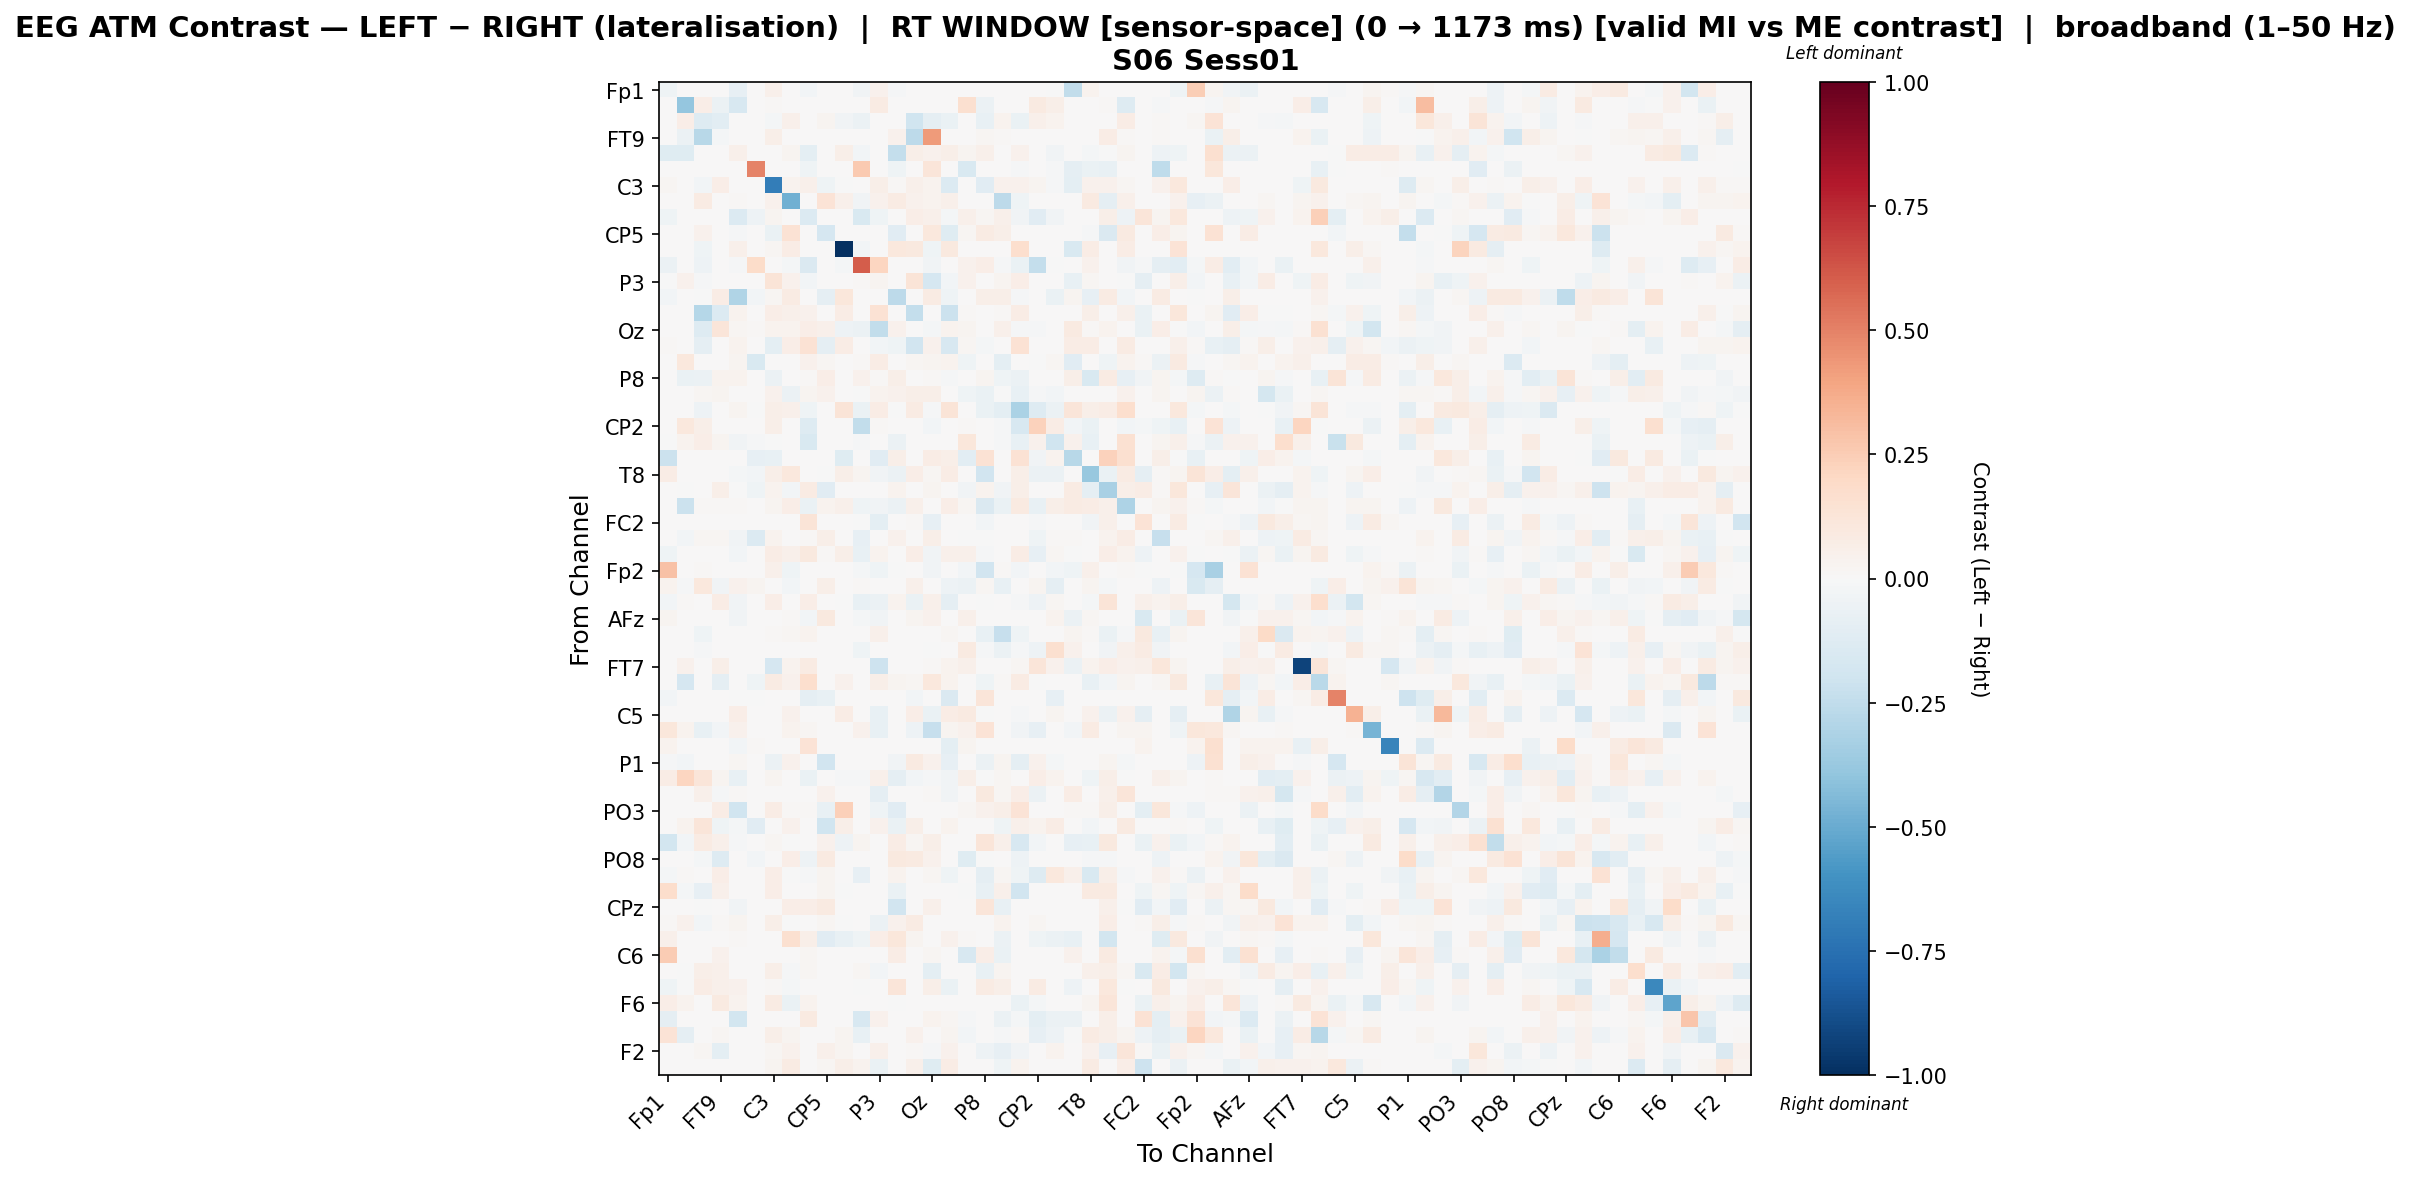

The file beside this chart, header and first rows:
, Fp1, Fz, F7, FT9, FC5, FC1, C3, T7, TP9, CP5, CP1, Pz, P3, P7, O1, Oz, O2, P4, P8, TP10, CP6, CP2, Cz
Fp1, -0.03976, 0.0, 0.0, 0.0, -0.08315, 0.0, 0.05216, 0.0, -0.02561, 0.0, 0.0, -0.03665, 0.0429, -0.009458, 0.0, 0.0, 0.003885, 0.0, 0.0, 0.0, 0.0, 0.00111, -0.006767
Fz, 0.0004769, -0.3902, 0.06724, -0.05927, -0.1588, 0.0, 0.008107, 0.0, 0.0, 0.0, 0.0, 0.0, 0.08393, 0.0, 0.0, 0.0, 0.0, 0.1636, -0.05913, 0.0009538, 0.0, 0.08823, 0.05612
F7, 0.0, 0.065, -0.1275, -0.1091, 0.0, 0.0, -0.01938, 0.04815, 0.0, 0.0301, -0.03238, -0.0604, 0.002734, 0.0, -0.1996, -0.08718, -0.06784, 0.0, -0.07172, 0.03497, -0.06289, 0.05045, 0.03863
FT9, 0.004285, -0.05587, -0.2764, -0.01874, 0.0, 0.0, 0.06236, 0.0, 0.0, 0.0, 0.0, 0.0, 0.0, 0.04223, -0.2614, 0.4255, 0.004285, 0.0, 0.01835, 0.009352, 0.0, 0.0, 0.007104
FC5, -0.122, -0.1173, 0.0005064, 0.0, 0.04973, 0.0, 0.0, 0.03039, -0.09919, 0.004884, 0.06229, -0.02852, 0.0, -0.241, 0.0552, 0.04305, 0.06179, 0.03039, 0.05064, 0.0, 0.04203, 0.0, -0.0366
FC1, 0.0, 0.0, 0.0, 0.0, 0.0, 0.4961, 0.0, 0.0, -0.04604, 0.0, 0.0, 0.2595, 0.0, -0.03984, 0.0, 0.1176, 0.0, -0.1514, 0.0, 0.0, -0.01328, 0.0, -0.009684
C3, 0.02207, 0.004191, -0.0291, 0.07015, 0.0, 0.0, -0.6912, 0.0364, 0.04967, -0.04469, -0.004545, 0.0, 0.05495, 0.01213, 0.0527, 0.03552, -0.1404, 0.0, -0.112, 0.04176, 0.04668, 0.02427, -0.01344
T7, 0.0, 0.0, 0.08511, 0.0, 0.01417, 0.0, 0.0408, -0.481, 0.0, 0.1338, 0.04715, -0.03761, 0.04104, 0.08511, 0.04422, 0.0386, 0.05376, 0.0, 0.0, -0.2608, -0.0452, 0.0, 0.0
TP9, -0.04259, 0.0, 0.0, 0.0, -0.1351, -0.05042, 0.02786, 0.0, -0.1339, 0.0, 0.0, -0.1521, -0.04209, 0.0, 0.065, 0.04913, -0.02207, 0.04863, 0.02134, 0.05408, -0.03652, -0.1102, -0.03177
CP5, 0.0, 0.0, 0.04675, 0.0, -0.01431, 0.0, -0.06421, 0.1483, 0.0, -0.168, 0.0, 0.0, 0.0, -0.1131, 0.0, 0.1044, -0.1207, 0.01701, 0.08302, 0.05731, 0.0, 0.0, 0.0
CP1, 0.0, 0.0, -0.04542, 0.0, 0.04726, 0.0, 0.02038, 0.07617, 0.0, 0.0, -1.0, -0.03085, 0.004655, 0.1018, 0.09852, -0.04542, 0.1004, 0.0, 0.0, 0.0, 0.1651, 0.0, 0.0
Pz, -0.05869, 0.0, -0.04951, 0.0, -0.01037, 0.185, 0.0, -0.02044, -0.1484, 0.0, -0.01832, 0.6089, 0.2151, 0.0, 0.0, -0.03367, 0.0, 0.04411, 0.06786, -0.009407, -0.0666, -0.2347, -0.007427
P3, -0.007616, 0.04609, -0.01144, 0.0, 0.0, 0.0, 0.1298, 0.04399, -0.02812, 0.0, 0.001096, 0.01418, 0.02781, 0.0, 0.1256, -0.1698, -0.02916, 0.04504, 0.007594, 0.02849, 0.06479, 0.001261, 0.0
P7, -0.02423, 0.0, -0.0009318, 0.07728, -0.3036, -0.02891, 0.01941, 0.08062, 0.0, -0.08919, 0.1141, 0.0, 0.0, -0.2604, 0.0, 0.07948, -0.04306, 0.0, 0.05934, 0.05567, -0.008611, 0.0, -0.06766
O1, 0.0, 0.0, -0.2832, -0.1336, 0.03196, 0.0, 0.06724, 0.05466, 0.03943, 0.0, 0.07419, 0.0, 0.1426, 0.0, -0.236, 0.0, -0.2111, 0.01255, 0.0, 0.0118, 0.07534, 0.0, 0.0
Oz, 0.0, 0.0, -0.1306, 0.1196, 0.01736, 0.01464, 0.03326, 0.03305, 0.07009, 0.04727, -0.04958, -0.06197, -0.2433, 0.04601, 0.0, -0.02042, 0.03514, 0.02527, 0.00753, 0.0479, -0.01475, -0.01418, 0.0
O2, 0.01383, 0.0, -0.08933, 0.0, 0.03395, 0.0, -0.09411, 0.06422, 0.1416, -0.09145, 0.07215, 0.0, -0.02565, -0.04157, -0.1948, 0.03965, -0.1619, 0.01981, -0.01995, 0.0, 0.1443, 0.0, 0.0
P4, 0.0, 0.1048, 0.0, 0.0, 0.02863, -0.1552, 0.0, 0.0, 0.04479, 0.01801, 0.0, 0.01043, 0.07804, 0.0, 0.01893, 0.02895, 0.03186, -0.04418, 0.0, -0.09618, 0.002771, -0.004421, 0.01609
P8, 0.0, -0.06921, -0.06192, 0.03236, 0.03523, 0.0, -0.05992, 0.0, 0.01474, 0.06471, 0.0, 0.04579, 0.01043, 0.05717, 0.0, 0.01258, -0.01132, 0.0, 0.02455, -0.04222, -0.05681, 0.0, 0.0
TP10, 0.0, 0.001031, 0.02228, 0.02539, 0.0, 0.0, 0.046, -0.06169, 0.02759, 0.03951, 0.0, -0.007531, 0.03406, 0.03944, 0.06018, 0.05878, 0.0, -0.04411, -0.06267, -0.006813, -0.0746, -0.01112, -0.02556
CP6, 0.0, 0.0, -0.04897, 0.0, 0.02427, -0.006099, 0.05597, 0.05124, -0.04522, 0.0, 0.1264, -0.06529, 0.07169, -0.00563, 0.07986, -0.01239, 0.1325, 0.002097, -0.06465, -0.09823, -0.3171, -0.1326, -0.06193
CP2, 0.003767, 0.1019, 0.06003, 0.0, 0.0, 0.0, 0.06058, 0.0, -0.1291, 0.0, 0.0, -0.2445, 0.01157, 0.0, 0.0, -0.02567, 0.0, 0.01258, 0.0, -0.01355, -0.1602, 0.2266, 0.07245
Cz, -0.0005249, 0.03369, 0.06346, 0.02804, -0.03149, -0.01212, -0.006299, 0.0, -0.1505, 0.0, 0.0, -0.008923, 0.0, -0.05669, 0.0, 0.0, 0.0, 0.1105, 0.0, -0.01354, -0.07034, 0.04501, -0.2031
C4, -0.2143, 0.0, 0.0, 0.0, 0.0, -0.0813, -0.07057, 0.0, 0.0008949, 0.0, -0.1225, 0.0, -0.1129, 0.05906, 0.0, 0.0727, 0.05592, -0.1091, 0.1423, 0.0, 0.1426, -0.03598, 0.03635
T8, 0.07597, 0.0, 0.0, 0.0, -0.01946, -0.02981, 0.06091, 0.1074, 0.004144, -0.007753, 0.05928, 0.02964, -0.03411, -0.05858, 0.06352, 0.02178, 0.07682, 0.0, -0.1904, 0.0, 0.06056, -0.05901, -0.05987
FT10, 0.0, -0.005432, 0.0, 0.0617, -0.005026, -0.04579, 0.033, -0.02608, 0.07866, -0.113, 0.0, 0.0, 0.0, 0.03665, 0.0, 0.02919, 0.0, -0.03712, 0.03555, -0.03543, 0.06034, 0.0, 0.0
FC6, 0.0, -0.2186, 0.008356, 0.01381, 0.01381, 0.0, 0.02497, 0.06727, -0.06414, 0.03806, 0.05346, -0.04462, -0.03779, -0.05535, 0.05199, 0.002529, 0.06257, 0.02262, -0.1458, -0.06637, 0.08643, -0.07499, 0.06002
FC2, 0.0, 0.0, 0.0, 0.0, 0.0, 0.0, 0.0, 0.0, 0.1302, 0.0, 0.0, -0.006825, -0.09463, 0.0, 0.01408, -0.08341, 0.0, 0.004464, -0.02457, 0.0, 0.0, -0.01526, 0.0
F4, 0.0, -0.03073, 0.02098, 0.01569, -0.03602, -0.1392, 0.0359, 0.003875, 0.009791, 0.05652, 0.0, -0.07942, 0.0, 0.04215, 0.0, 0.06038, 0.0, -0.005191, -0.006337, 0.007504, 0.0, -0.03949, 0.0129
F8, -0.03943, 0.0, 0.0, 0.0, -0.029, 0.0, 0.07082, 0.04858, 0.09752, 0.01437, 0.05888, -0.07714, 0.03609, 0.0, 0.06887, -0.03496, 0.0478, 0.05119, -0.01115, 0.0, 0.0711, -0.08076, 0.0175
Fp2, 0.2956, 0.0, 0.01201, 0.0, 0.0, 0.0, 0.04951, -0.04454, 0.0, 0.0, 0.0, -0.02061, -0.04254, -0.002659, 0.0, -0.03789, 0.00277, -0.02889, -0.1945, 0.01201, -0.02393, 0.0, -0.026
AF7, 0.03212, -0.00815, 0.1039, -0.03439, 0.03912, 0.02511, 0.0, -0.02794, 0.0, 0.06113, 0.0, 0.01319, 0.0, 0.0, 0.04809, 0.0, -0.04948, -0.06129, 0.02293, -0.07404, 0.0, 0.03095, -0.09211
AF3, -0.02649, 0.01387, 0.0, 0.07119, -0.03565, 0.0, 0.06871, 0.004184, 0.06538, 0.0, -0.0003353, -0.07623, -0.05968, 0.03656, -0.06868, 0.05213, -0.09068, 0.006526, -0.003369, 0.006119, -0.01106, -0.04806, 0.01583
AFz, 0.02574, 0.0, 0.0, 0.0, -0.03444, 0.0, 0.0, 0.01296, -0.03088, 0.09978, 0.0, -0.02142, -0.03337, 0.0, 0.03055, 0.04519, 0.003785, 0.05237, 0.0, 0.0, 0.0, 0.0, 0.03758
F1, 0.0, 0.0, -0.04066, 0.0, 0.0, 0.0, 0.01503, 0.02119, 0.03734, 0.002605, 0.0, 0.0, 0.04852, 0.0, 0.0, 0.004655, 0.01795, 0.0, -0.07563, -0.233, -0.0413, 0.0, 0.0
F5, 0.0, 0.0, -0.01382, 0.0, 0.0, 0.0, 0.0, 0.0, 0.0, 0.0, 0.0, -0.04619, 0.0, 0.004473, 0.0, -0.007405, 0.0, 0.08845, -0.01167, -0.06031, -0.01221, -0.0536, 0.1585
FT7, 0.0, 0.0423, 0.0, 0.05728, 0.0, 0.0, -0.1657, 0.03584, 0.08228, 0.0, 0.0, 0.0, -0.209, 0.0, 0.0, 0.01469, 0.03454, 0.05052, 0.0, 0.0, 0.02056, 0.1227, 0.04331
FC3, 0.0, -0.1683, 0.0, -0.09076, 0.0, -0.04318, 0.08577, 0.0451, 0.1711, 0.0, 0.04207, 0.0, 0.05696, 0.03099, 0.01688, 0.1085, 0.03146, 0.0, -0.03937, 0.008834, 0.08286, -0.002633, 0.0
C1, -0.02617, 0.0, 0.0, 0.0, -0.0009518, -0.002492, 0.0, 0.0, -0.08855, -0.07801, 0.0, 0.0, 0.0, 0.0, -0.0238, 0.0, -0.1418, 0.0, 0.1211, 0.0, 0.0, 0.0, -0.08474
C5, 0.0, 0.0, 0.0, 0.0, 0.0672, 0.0, 0.0, 0.04558, 0.0, 0.0, 0.07446, 0.0, -0.07177, 0.0, 0.0686, -0.06669, 0.07471, 0.09094, -0.007146, 0.0, -0.01436, 0.0, 0.02728
TP7, 0.1134, 0.03229, -0.07794, -0.03003, 0.03943, 0.0, 0.0, 0.03286, 0.01943, 0.0, 0.0004927, 0.04176, -0.07631, 0.0, -0.05272, -0.2297, 0.0244, 0.04486, 0.1375, 0.0, -0.03183, -0.08294, 0.0
CP3, 0.03214, 0.0, 0.0, 0.0, -0.02829, 0.01176, 0.0, 0.0, 0.14, 0.0, 0.0, 0.0, 0.0, 0.0, 0.0, 0.0, -0.1001, 0.02588, 0.0, 0.0, 0.0, 0.0, 0.0
P1, -0.008662, -0.02791, 0.003327, 0.0, 0.01732, 0.0, -0.06157, 0.04666, 0.0, -0.1893, 0.0, 0.0, 0.0, -0.03699, 0.08815, 0.0397, -0.08118, 0.0, -0.0621, 0.02824, -0.09191, 0.03909, -0.01801
P5, 0.07613, 0.2149, 0.1229, 0.02865, -0.07471, 0.0, 0.02613, 0.0, -0.06371, 0.0, -0.01014, -0.01014, 0.04964, -0.09203, -0.03089, -0.01014, -0.03813, 0.05831, -0.004827, 0.02291, 0.0, 0.07013, 0.03611
PO7, 0.0004689, 0.0, 0.04924, -0.0135, 0.01543, 0.0, 0.0, 0.007582, 0.0, 0.04601, 0.0, 0.0, -0.08819, 0.0, 0.0, 0.01538, -0.03703, 0.0004689, 0.09553, 0.01611, 0.06611, -0.06023, 0.0
PO3, 0.0, 0.0, 0.0, 0.07077, -0.198, 0.0, 0.07303, 0.01081, 0.009455, -0.07375, 0.2359, 0.0, -0.04214, -0.1115, 0.0, 0.005772, 0.0, 0.01972, 0.04565, 0.05943, 0.1349, 0.0, 0.0
POz, 0.0, 0.03513, 0.124, -0.04181, -0.02264, -0.1148, 0.0, 0.04603, 0.0, -0.2007, 0.06222, 0.0, 0.0421, -0.0657, 0.06007, 0.0, 0.036, 0.004559, 0.0, -0.04181, 0.0531, 0.03513, 0.07638
PO4, -0.1862, -0.02953, 0.08348, 0.05457, -0.01286, 0.0, 0.01661, -0.0006829, 0.0, 0.04456, -0.05192, 0.02401, 0.0, 0.07234, 0.02058, 0.06143, 0.0, 0.0, 0.1174, 0.05299, -0.1604, -0.02858, 0.0
PO8, 0.0, 0.0, -0.02273, -0.1268, 0.0, -0.02754, 0.0, 0.06796, -0.0507, 0.08926, 0.0, 0.0, 0.0, 0.09591, 0.08704, 0.03907, 0.0, -0.1231, -0.004371, 0.00321, -0.04939, 0.0, 0.0
P6, -0.02229, 0.01497, 0.0, 0.06977, 0.0, 0.0, 0.07003, -0.00176, -0.01534, 0.02861, 0.0, -0.08591, 0.007358, 0.03575, 0.0, 0.02055, -0.03974, 0.0, -0.09316, 0.01928, -0.0393, -0.1257, 0.1087
P2, 0.1796, -0.02105, -0.08493, 0.04884, 0.0, 0.0, 0.06573, 0.005535, 0.0, 0.0267, -0.0006389, 0.0, 0.0, -0.06963, 0.0, 0.0, 0.0, -0.0006389, -0.07204, 0.04843, -0.191, 0.001302, 0.0
CPz, 0.0, 0.0, -0.0006083, 0.0, -0.03684, 0.0, 0.0, 0.06825, 0.0637, 0.09337, 0.0, 0.0, 0.0, -0.1902, 0.0, 0.05131, 0.0, 0.0, 0.1222, -0.07056, 0.0, 0.0, 0.0
CP4, 0.007861, 0.03961, -0.02548, 0.01501, 0.02973, 0.0, 0.05542, -0.007077, 0.0, 0.01847, -0.0004315, 0.0, -0.0561, 0.04032, 0.08173, 0.0003765, 0.0, 0.0, 0.007075, 0.034, 0.0, 0.01906, 0.0
TP8, 0.05078, 0.0, 0.0, 0.0, 0.01079, 0.0, 0.0, 0.1625, 0.06157, -0.1131, -0.07167, -0.04023, 0.06284, 0.1101, 0.02602, 0.003208, 0.0438, 0.01485, 0.0, -0.05687, 0.003808, -0.04485, -0.05872
C6, 0.2561, 0.0, 0.0, 0.0458, 0.0, 0.0, 0.0, 0.0, 0.02126, 0.0, 0.0, 0.0, 0.0, 0.07401, 0.0, 0.02208, 0.0, -0.1595, 0.06992, -0.06768, 0.0, 0.003336, 0.0
C2, 0.0, -0.00447, 0.05991, 0.05073, 0.0, 0.0, 0.05973, -0.008393, 0.02016, 0.0, 0.0, 0.01849, -0.02942, 0.000576, 0.0, -0.09413, 0.0004299, 0.0, -0.07753, 0.03008, 0.0, 0.0, 0.0
FT8, -0.04337, -0.003804, 0.07739, 0.05344, 0.04181, 0.0, 0.01079, -0.0175, 0.00236, 0.0, 0.0, -0.007608, 0.0, 0.1202, 0.0, 0.05799, -0.06467, 0.0, 0.08563, 0.06035, 0.0, 0.08543, 0.0
F6, 0.06751, 0.03624, 0.0, 0.09229, 0.03562, 0.0, 0.07958, -0.06722, 0.03562, 0.0, 0.0, 0.0, 0.0, -0.0009083, 0.0, 0.0, 0.0, 0.0, 0.0, 0.0, -0.06648, -0.01998, 0.0
AF8, -0.09325, 0.0, 0.0, 0.0, -0.1845, 0.0, 0.0, 0.0, 0.0861, 0.0, 0.0, -0.1602, 0.04522, 0.0, 0.0, 0.03361, 0.02055, -0.0121, 0.0, -0.05962, -0.01628, -0.1011, -0.05721
AF4, 0.1393, -0.08628, 0.004173, 0.02312, 0.00652, 0.0, 0.06128, 0.02843, 0.0, 0.0, 0.02843, -0.07199, 0.0007823, 0.0, 0.0412, 0.0, 0.02843, -0.02385, 0.0, -0.0111, 0.007979, -0.08519, -0.05325
... 2 more rows
